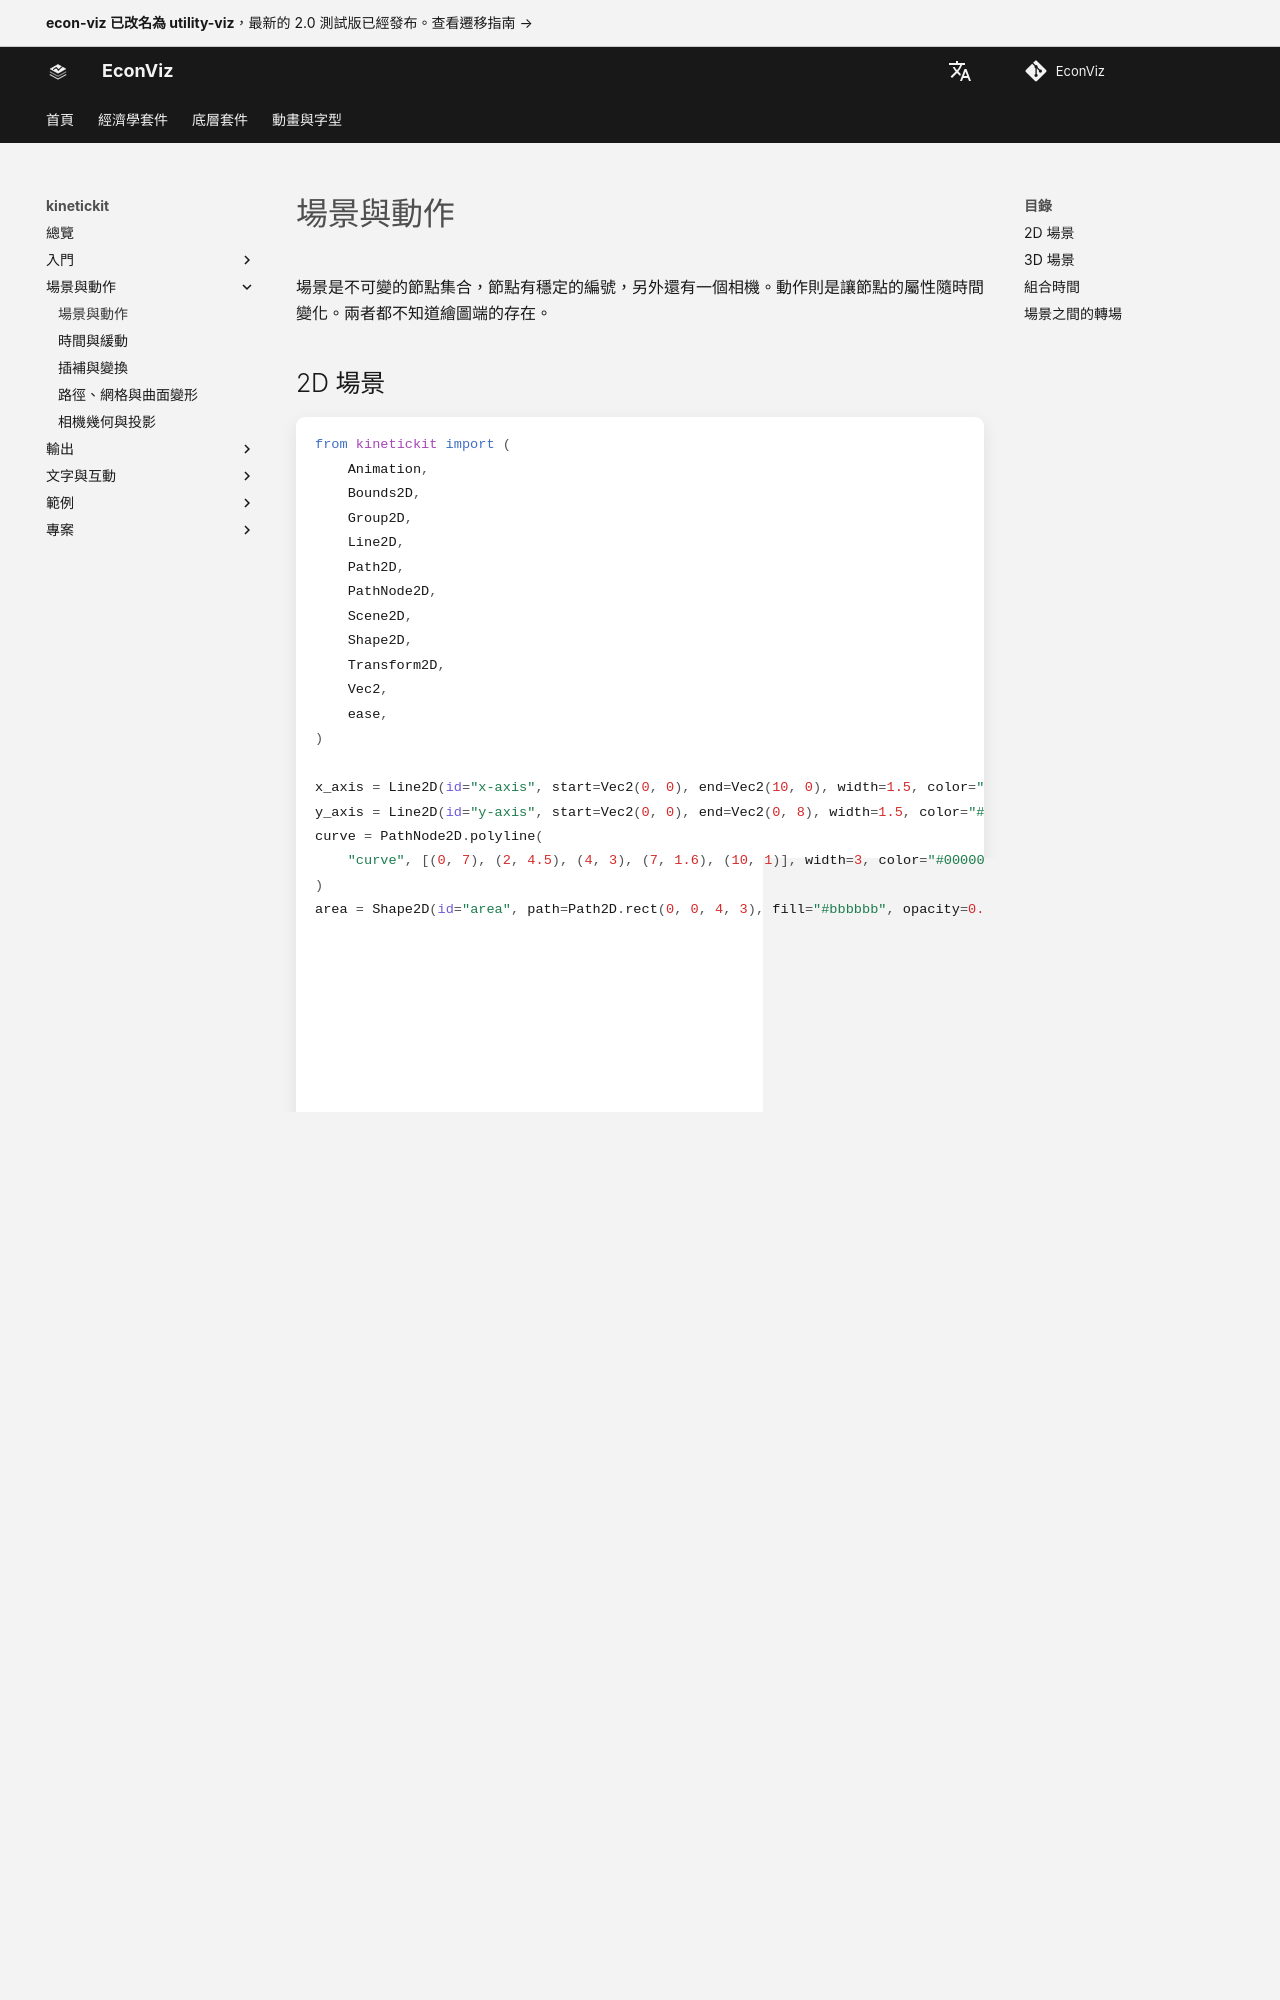

repository: EconViz/econ-viz-docs · page: zh-TW/kinetickit/guides/scenes-motion/index.html · generator: mkdocs

---
seo_title: "場景與動作"
---

# 場景與動作

<span id="sec-scenes-motion"></span>

場景是不可變的節點集合，節點有穩定的編號，另外還有一個相機。動作則是讓節點的屬性隨時間變化。兩者都不知道繪圖端的存在。

## 2D 場景

```python
from kinetickit import (
    Animation,
    Bounds2D,
    Group2D,
    Line2D,
    Path2D,
    PathNode2D,
    Scene2D,
    Shape2D,
    Transform2D,
    Vec2,
    ease,
)

x_axis = Line2D(id="x-axis", start=Vec2(0, 0), end=Vec2(10, 0), width=1.5, color="#000000")
y_axis = Line2D(id="y-axis", start=Vec2(0, 0), end=Vec2(0, 8), width=1.5, color="#000000")
curve = PathNode2D.polyline(
    "curve", [(0, 7), (2, 4.5), (4, 3), (7, 1.6), (10, 1)], width=3, color="#000000", draw_progress=0.0
)
area = Shape2D(id="area", path=Path2D.rect(0, 0, 4, 3), fill="#bbbbbb", opacity=0.0)
plot = Group2D(id="plot", children=(x_axis, y_axis, area, curve))

scene = Scene2D(plot)
scene = scene.bind({scene.camera.ref("view"): Bounds2D(Vec2(-1, -1), Vec2(12, 9))})
